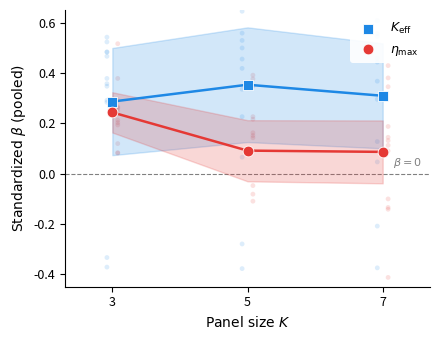

Recreate this plot in Python. (Note: this script raises an exception after producing the figure.)
import matplotlib
matplotlib.use("Agg")
import matplotlib.pyplot as plt
import numpy as np

K_vals = [3, 5, 7]

# Meta-analytic DerSimonian-Laird pooled estimates (position-bias fix)
keff_mean = [0.286, 0.353, 0.309]
keff_lo   = [0.073, 0.125, 0.100]
keff_hi   = [0.499, 0.581, 0.517]

eta_mean  = [0.243, 0.091, 0.086]
eta_lo    = [0.163, -0.031, -0.039]
eta_hi    = [0.323, 0.212, 0.211]

# Per-condition scatter data (position-bias fix)
keff_scatter = {
    3: [0.483, 0.483, 0.542, 0.378, -0.334, 0.523, 0.357, 0.283, 0.466, 0.347, -0.372, 0.291],
    5: [0.529, 0.455, 0.645, 0.335, -0.378, 0.499, 0.558, 0.065, 1.172, 0.418, -0.280, 0.226],
    7: [0.545, 0.443, 0.556, 0.295, -0.375, 0.459, 0.608, 0.046, 0.845, 0.367, -0.209, 0.127],
}
eta_scatter = {
    3: [0.212, 0.193, 0.119, 0.292, 0.516, 0.081, 0.265, 0.260, 0.083, 0.250, 0.378, 0.202],
    5: [0.151, 0.162, -0.110, 0.376, 0.391, -0.082, -0.048, 0.347, -0.712, 0.142, 0.216, 0.226],
    7: [0.112, 0.090, -0.101, 0.429, 0.380, -0.142, -0.135, 0.345, -0.413, 0.131, 0.144, 0.187],
}

fig, ax = plt.subplots(figsize=(4.5, 3.5))

blue = "#1E88E5"
red = "#E53935"
jitter = 0.08

# Per-condition scatter (background)
for k in K_vals:
    ax.scatter(
        np.full(len(keff_scatter[k]), k) - jitter,
        keff_scatter[k],
        color=blue, alpha=0.15, s=12, zorder=1, edgecolors="none",
    )
    ax.scatter(
        np.full(len(eta_scatter[k]), k) + jitter,
        eta_scatter[k],
        color=red, alpha=0.15, s=12, zorder=1, edgecolors="none",
    )

# CI bands
ax.fill_between(K_vals, keff_lo, keff_hi, color=blue, alpha=0.2, zorder=2)
ax.fill_between(K_vals, eta_lo, eta_hi, color=red, alpha=0.2, zorder=2)

# Lines + markers
ax.plot(K_vals, keff_mean, color=blue, linewidth=1.8, zorder=3)
ax.scatter(K_vals, keff_mean, color=blue, s=60, marker="s", zorder=4, label=r"$K_{\mathrm{eff}}$", edgecolors="white", linewidths=0.6)

ax.plot(K_vals, eta_mean, color=red, linewidth=1.8, zorder=3)
ax.scatter(K_vals, eta_mean, color=red, s=60, marker="o", zorder=4, label=r"$\eta_{\max}$", edgecolors="white", linewidths=0.6)

# Reference line
ax.axhline(0, color="grey", linestyle="--", linewidth=0.8, zorder=1)
ax.text(7.15, 0.015, r"$\beta = 0$", fontsize=8, color="grey", va="bottom")

# Axes
ax.set_xlabel("Panel size $K$", fontsize=10, fontfamily="DejaVu Sans")
ax.set_ylabel("Standardized $\\beta$ (pooled)", fontsize=10, fontfamily="DejaVu Sans")
ax.set_xticks(K_vals)
ax.set_xlim(2.3, 7.7)
ax.set_ylim(-0.45, 0.65)

# Legend
ax.legend(loc="upper right", fontsize=9, framealpha=0.9, edgecolor="none")

# Clean spines
ax.spines["top"].set_visible(False)
ax.spines["right"].set_visible(False)
ax.tick_params(labelsize=9)

plt.tight_layout()

out_base = "/home/ubuntu/.agent-ml-research-idea_gen_0519_2/projects/cert_manip_resist_eval/docs/paper/figures/fig_beta_trajectory"
fig.savefig(out_base + ".pdf", dpi=300, bbox_inches="tight")
fig.savefig(out_base + ".png", dpi=300, bbox_inches="tight")
plt.close()
print("Done:", out_base + ".pdf")
